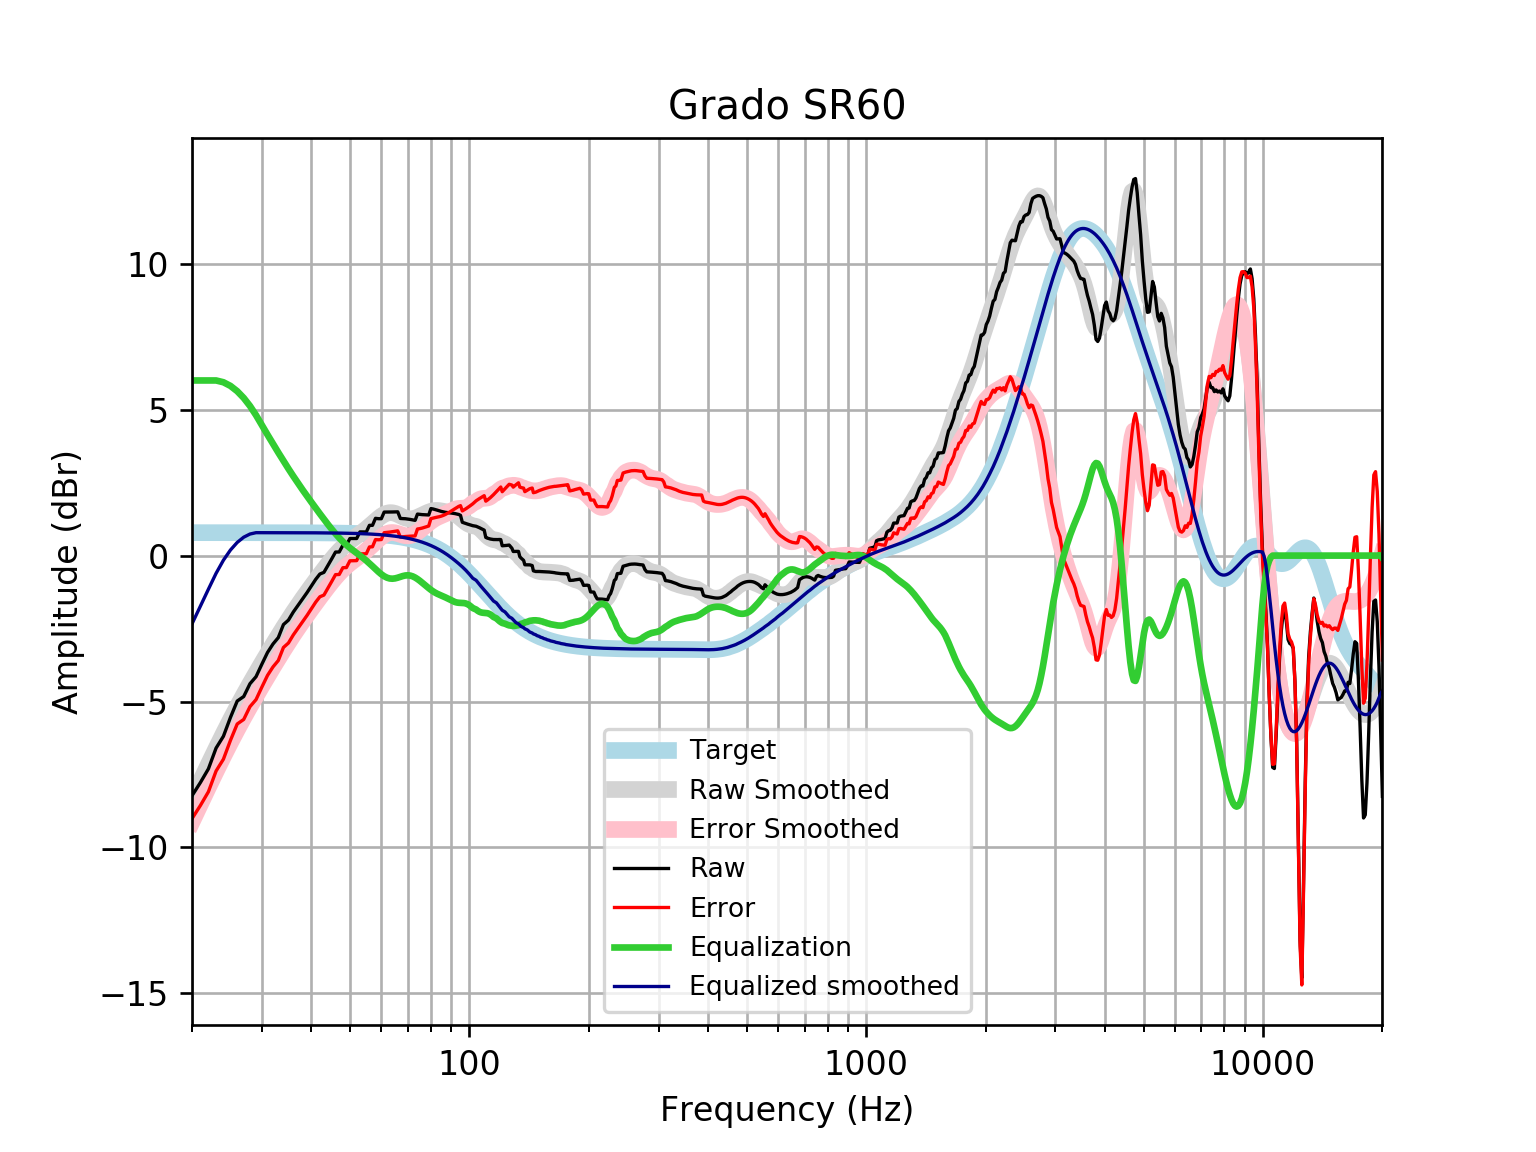

Values plotted in this chart, from the file beside it:
frequency, raw, error, smoothed, error_smoothed, equalization, equalized_raw, equalized_smoothed, target
20, -8.226, -9.012, -8.339, -9.125, 6, -2.226, -2.339, 0.7859
21, -7.774, -8.56, -7.728, -8.514, 6.0, -1.774, -1.728, 0.7859
22, -7.305, -8.09, -7.151, -7.936, 6, -1.305, -1.151, 0.7858
23, -6.593, -7.379, -6.607, -7.393, 6.0, -0.5934, -0.6067, 0.7858
24, -6.189, -6.975, -6.096, -6.882, 5.939, -0.2505, -0.1578, 0.7858
25, -5.544, -6.33, -5.622, -6.408, 5.814, 0.2697, 0.1914, 0.7857
26, -4.983, -5.769, -5.181, -5.967, 5.632, 0.6493, 0.4513, 0.7857
27, -4.828, -5.613, -4.77, -5.556, 5.401, 0.5733, 0.6307, 0.7856
28, -4.388, -5.174, -4.387, -5.172, 5.125, 0.737, 0.7389, 0.7855
29, -4.148, -4.934, -4.025, -4.811, 4.811, 0.6622, 0.7854, 0.7854
30, -3.719, -4.504, -3.683, -4.468, 4.468, 0.7487, 0.7852, 0.7852
31, -3.319, -4.104, -3.356, -4.141, 4.141, 0.8227, 0.785, 0.785
32, -3.028, -3.813, -3.044, -3.829, 3.829, 0.8007, 0.7848, 0.7848
33, -2.809, -3.594, -2.746, -3.531, 3.531, 0.7213, 0.7846, 0.7846
34, -2.363, -3.147, -2.462, -3.247, 3.247, 0.8838, 0.7843, 0.7843
35, -2.21, -2.994, -2.193, -2.977, 2.977, 0.7665, 0.7839, 0.7839
36, -1.934, -2.718, -1.938, -2.722, 2.722, 0.7877, 0.7835, 0.7835
37, -1.707, -2.49, -1.698, -2.481, 2.481, 0.7737, 0.783, 0.783
38, -1.487, -2.27, -1.47, -2.253, 2.253, 0.7655, 0.7824, 0.7824
39, -1.265, -2.047, -1.254, -2.036, 2.036, 0.7709, 0.7818, 0.7818
40, -1.039, -1.82, -1.047, -1.828, 1.828, 0.7887, 0.781, 0.781
41, -0.8137, -1.594, -0.8482, -1.628, 1.628, 0.8147, 0.7801, 0.7801
42, -0.6317, -1.411, -0.6565, -1.436, 1.436, 0.8039, 0.7791, 0.7791
43, -0.5746, -1.353, -0.4719, -1.25, 1.25, 0.6753, 0.778, 0.7779
44, -0.3417, -1.118, -0.2955, -1.072, 1.072, 0.7304, 0.7766, 0.7766
45, -0.1095, -0.8847, -0.129, -0.9042, 0.9042, 0.7946, 0.7752, 0.7751
46, 0.1218, -0.6517, 0.02551, -0.748, 0.748, 0.8697, 0.7735, 0.7734
47, 0.1245, -0.6471, 0.1662, -0.6054, 0.6054, 0.7299, 0.7715, 0.7715
48, 0.3546, -0.4148, 0.2919, -0.4775, 0.4775, 0.8321, 0.7694, 0.7694
49, 0.3565, -0.4105, 0.4029, -0.3641, 0.3641, 0.7205, 0.767, 0.767
50, 0.5857, -0.1786, 0.5009, -0.2634, 0.2634, 0.849, 0.7643, 0.7642
51, 0.5861, -0.1751, 0.5889, -0.1723, 0.1723, 0.7584, 0.7612, 0.7612
52, 0.5856, -0.1722, 0.6708, -0.08701, 0.08701, 0.6726, 0.7579, 0.7578
53, 0.8123, 0.05821, 0.7508, -0.0033, 0.0033, 0.8156, 0.7541, 0.7541
54, 0.8108, 0.06087, 0.8322, 0.08232, -0.08232, 0.7284, 0.7499, 0.7499
55, 0.8095, 0.06426, 0.9174, 0.1721, -0.1721, 0.6374, 0.7453, 0.7453
56, 1.037, 0.2966, 1.007, 0.2665, -0.2665, 0.7703, 0.7402, 0.7401
57, 1.037, 0.3021, 1.099, 0.3642, -0.3642, 0.6724, 0.7345, 0.7345
58, 1.277, 0.5486, 1.19, 0.4619, -0.4619, 0.815, 0.7283, 0.7283
59, 1.264, 0.5426, 1.277, 0.5551, -0.5551, 0.709, 0.7215, 0.7215
60, 1.264, 0.5495, 1.353, 0.6385, -0.6385, 0.625, 0.714, 0.714
61, 1.491, 0.7851, 1.413, 0.707, -0.707, 0.7839, 0.7058, 0.7058
62, 1.491, 0.7941, 1.453, 0.7563, -0.7563, 0.7347, 0.6969, 0.6969
63, 1.492, 0.8051, 1.472, 0.7844, -0.7844, 0.7079, 0.6871, 0.6871
64, 1.495, 0.8181, 1.468, 0.7914, -0.7914, 0.7033, 0.6765, 0.6765
65, 1.498, 0.8325, 1.445, 0.7803, -0.7803, 0.7172, 0.665, 0.665
66, 1.5, 0.8472, 1.409, 0.7565, -0.7565, 0.7432, 0.6525, 0.6525
67, 1.272, 0.633, 1.366, 0.7272, -0.7272, 0.5448, 0.639, 0.639
68, 1.269, 0.6447, 1.324, 0.6997, -0.6997, 0.5694, 0.6244, 0.6244
69, 1.262, 0.6537, 1.289, 0.6807, -0.6807, 0.5817, 0.6087, 0.6087
70, 1.252, 0.6602, 1.267, 0.6752, -0.6752, 0.5768, 0.5918, 0.5918
71, 1.239, 0.6649, 1.259, 0.6856, -0.6856, 0.553, 0.5736, 0.5736
72, 1.223, 0.6691, 1.266, 0.7117, -0.7117, 0.5115, 0.5541, 0.5541
73, 1.208, 0.6746, 1.285, 0.7519, -0.7519, 0.4561, 0.5333, 0.5333
74, 1.422, 0.9111, 1.314, 0.8028, -0.8028, 0.6193, 0.511, 0.511
75, 1.411, 0.9241, 1.349, 0.8614, -0.8614, 0.5501, 0.4873, 0.4873
76, 1.404, 0.9422, 1.386, 0.9244, -0.9244, 0.4799, 0.462, 0.4621
77, 1.4, 0.9646, 1.424, 0.9891, -0.9891, 0.4108, 0.4352, 0.4353
78, 1.397, 0.9897, 1.46, 1.053, -1.053, 0.3431, 0.4068, 0.4068
79, 1.392, 1.015, 1.492, 1.115, -1.115, 0.2766, 0.3767, 0.3768
... 553 more rows
